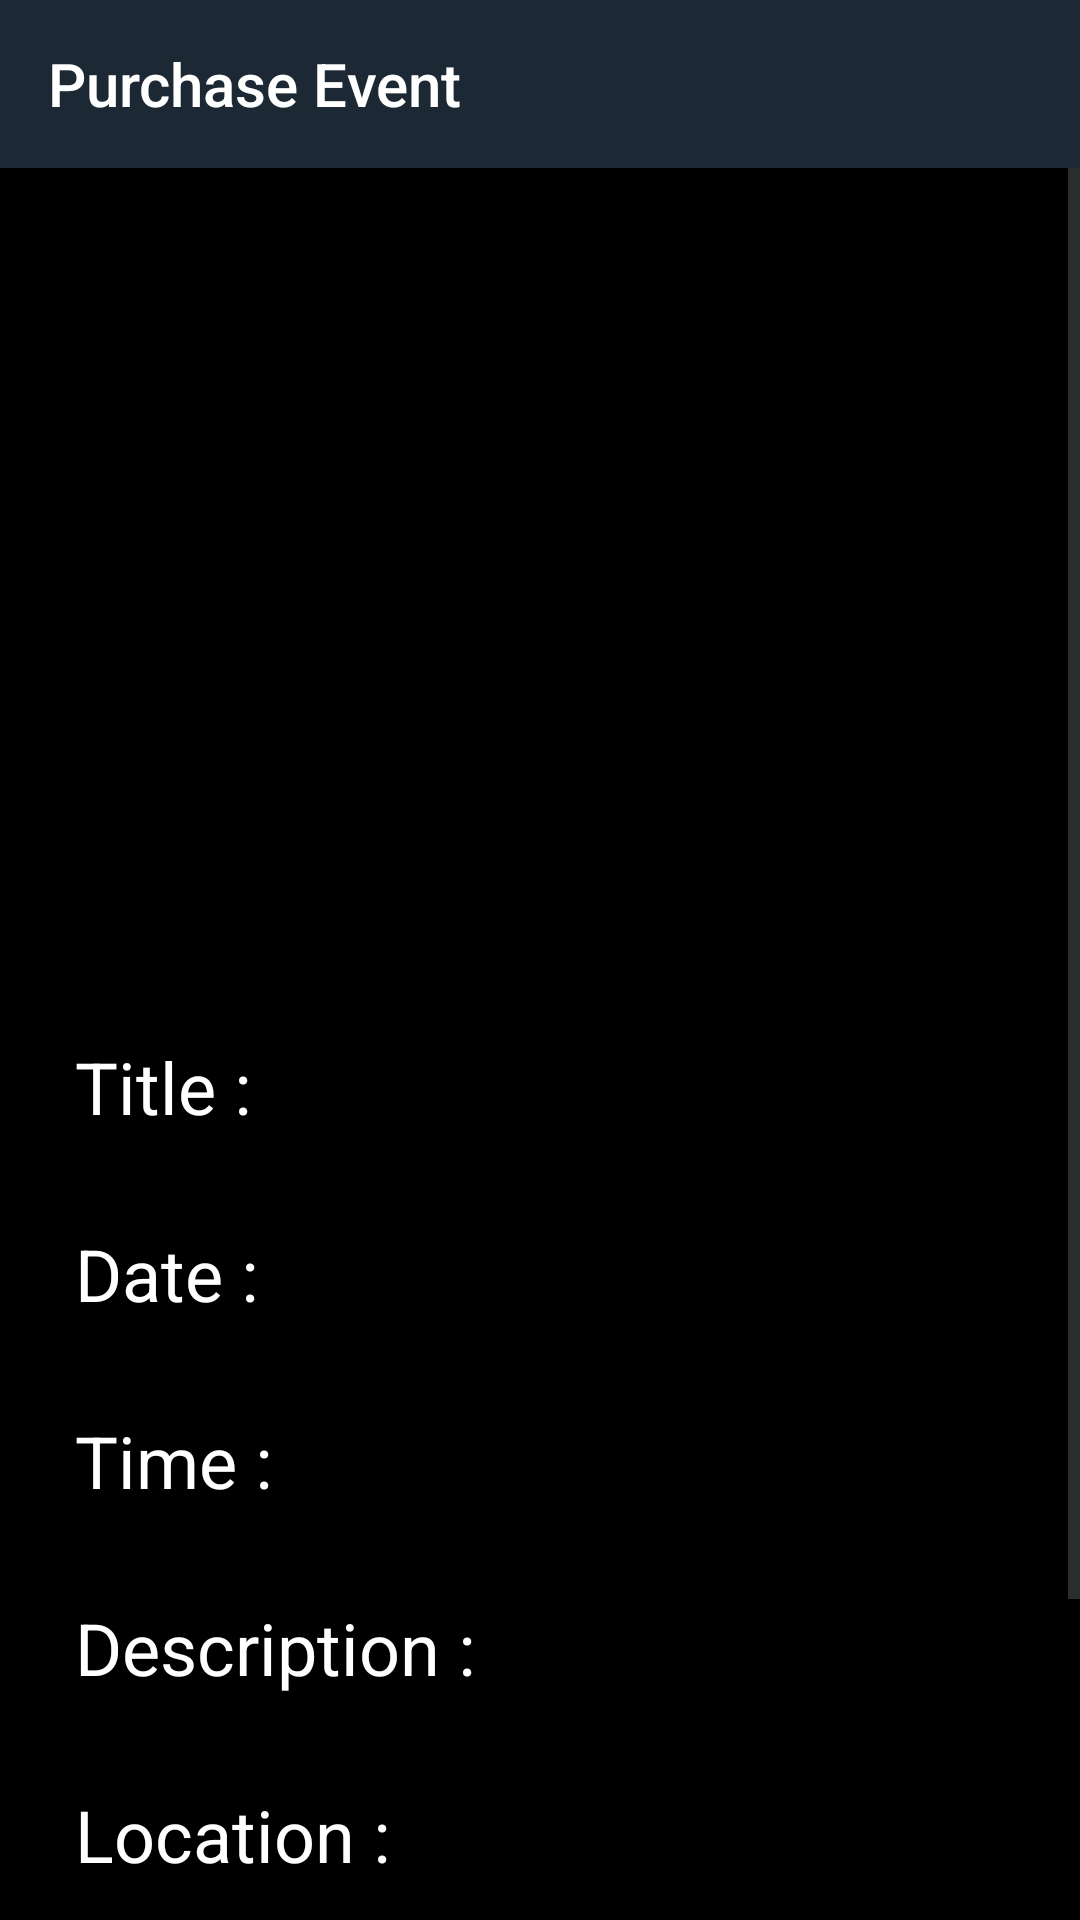

Android layout source for this screen:
<!-- AndroidManifest.xml: application theme AppTheme -->
<!-- res/layout/activity_event.xml -->
<?xml version="1.0" encoding="utf-8"?>
<LinearLayout xmlns:android="http://schemas.android.com/apk/res/android"
    xmlns:app="http://schemas.android.com/apk/res-auto"
    xmlns:tools="http://schemas.android.com/tools"
    android:layout_width="match_parent"
    android:layout_height="match_parent"
    android:orientation="vertical"
    tools:context=".Events.PurchaseEventActivity"
    android:background="#000000">

    <android.support.v7.widget.Toolbar
        android:layout_width="match_parent"
        android:layout_height="wrap_content"
        app:title="Purchase Event"
        app:titleTextColor="#fff"
        android:background="@color/colorPrimary"/>

    <ScrollView
        android:layout_width="match_parent"
        android:layout_height="match_parent">

        <LinearLayout
            android:layout_width="match_parent"
            android:layout_height="wrap_content"
            android:orientation="vertical">

    <ImageView
        android:id="@+id/event_image"
        android:layout_width="match_parent"
        android:layout_height="250dp"
        android:layout_marginLeft="20dp"
        android:layout_marginTop="10dp"
        android:layout_marginRight="20dp"
        android:layout_marginBottom="10dp"
        android:scaleType="centerCrop"
        tools:srcCompat="@tools:sample/avatars" />

    <TextView
        android:id="@+id/event_title"
        android:layout_width="match_parent"
        android:layout_height="wrap_content"
        android:layout_marginLeft="25dp"
        android:layout_marginTop="20dp"
        android:layout_marginRight="25dp"
        android:layout_marginBottom="10dp"
        android:text="Title : "
        android:textColor="#FFFFFF"
        android:textSize="24sp" />

    <TextView
        android:id="@+id/event_date"
        android:layout_width="match_parent"
        android:layout_height="wrap_content"
        android:layout_marginLeft="25dp"
        android:layout_marginTop="20dp"
        android:layout_marginRight="25dp"
        android:layout_marginBottom="10dp"
        android:text="Date : "
        android:textColor="#FFFFFF"
        android:textSize="24sp" />

    <TextView
        android:id="@+id/event_time"
        android:layout_width="match_parent"
        android:layout_height="wrap_content"
        android:layout_marginLeft="25dp"
        android:layout_marginTop="20dp"
        android:layout_marginRight="25dp"
        android:layout_marginBottom="10dp"
        android:text="Time : "
        android:textColor="#FFFFFF"
        android:textSize="24sp" />

    <TextView
        android:id="@+id/event_description"
        android:layout_width="match_parent"
        android:layout_height="wrap_content"
        android:layout_marginLeft="25dp"
        android:layout_marginTop="20dp"
        android:layout_marginRight="25dp"
        android:layout_marginBottom="10dp"
        android:text="Description : "
        android:textColor="#FFFFFF"
        android:textSize="24sp" />

            <TextView
                android:id="@+id/event_location"
                android:layout_width="match_parent"
                android:layout_height="wrap_content"
                android:layout_marginLeft="25dp"
                android:layout_marginTop="20dp"
                android:layout_marginRight="25dp"
                android:layout_marginBottom="10dp"
                android:text="Location : "
                android:textColor="#FFFFFF"
                android:textSize="24sp" />

    <TextView
        android:id="@+id/event_cost"
        android:layout_width="match_parent"
        android:layout_height="wrap_content"
        android:layout_marginLeft="25dp"
        android:layout_marginTop="20dp"
        android:layout_marginRight="25dp"
        android:layout_marginBottom="10dp"
        android:text="Cost : "
        android:textColor="#FFFFFF"
        android:textSize="24sp" />

    <android.support.v7.widget.AppCompatButton
        android:id="@+id/button_add_event"
        android:layout_width="wrap_content"
        android:layout_height="wrap_content"
        android:layout_gravity="center"
        android:layout_marginStart="8dp"
        android:layout_marginTop="15dp"
        android:layout_marginEnd="8dp"
        android:layout_marginBottom="8dp"
        android:width="200dp"
        android:background="@color/colorAccent"
        android:text="Add to Cart"
        android:textColor="#fff" />


        </LinearLayout>
    </ScrollView>

</LinearLayout>
<!-- resources referenced by this layout -->
<resources>
  <color name="colorAccent">#149EF0</color>
  <color name="colorPrimary">#1C2833</color>
  <style name="AppTheme" parent="Theme.AppCompat.Light.DarkActionBar">
          
          <item name="colorPrimary">@color/colorPrimary</item>
          <item name="colorPrimaryDark">@color/colorPrimaryDark</item>
          <item name="colorAccent">@color/colorAccent</item>
          <item name="colorControlNormal">#515A5A</item>
          <item name="colorControlActivated">@color/colorAccent</item>
          <item name="colorControlHighlight">@color/colorAccent</item>
          <item name="windowActionBar">false</item>
          <item name="windowNoTitle">true</item>
      </style>
  <color name="colorPrimaryDark">#17202A</color>
</resources>
